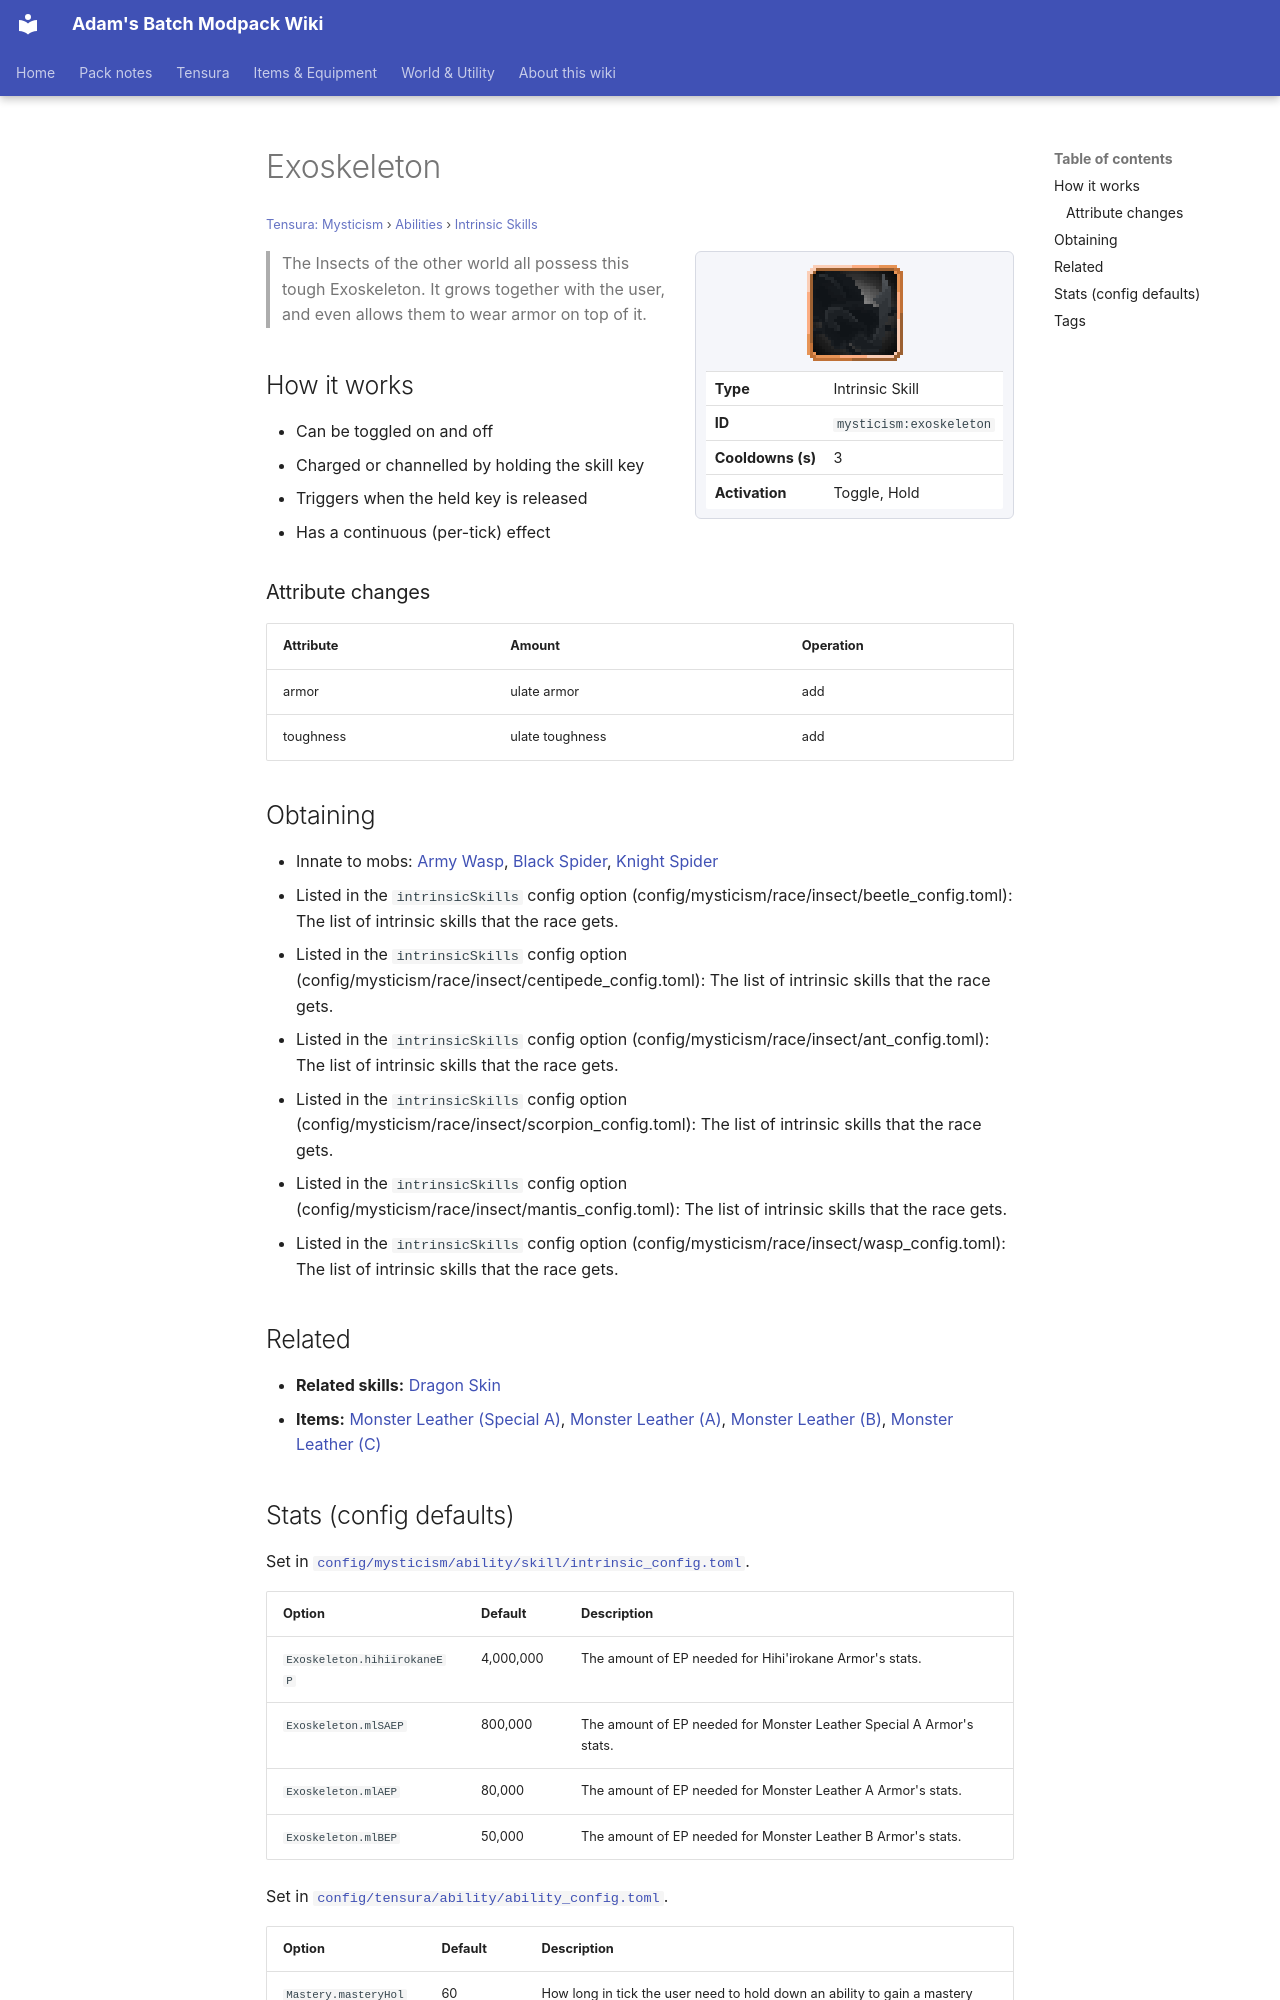

repository: Proteus-Nell/Adams-Batch-MC-Modpack-Wiki · page: tensura-mysticism/abilities/intrinsic-skills/exoskeleton/index.html · generator: mkdocs

# Exoskeleton

<small>[Tensura: Mysticism](../../index.md) &rsaquo; [Abilities](../index.md) &rsaquo; [Intrinsic Skills](index.md)</small>

<div class="infobox" markdown>

![Exoskeleton](../../../assets/icons/mysticism/skill/exoskeleton.png)

| | |
|---|---|
| **Type** | Intrinsic Skill |
| **ID** | `mysticism:exoskeleton` |
| **Cooldowns (s)** | 3 |
| **Activation** | Toggle, Hold |

</div>

> The Insects of the other world all possess this tough Exoskeleton. It grows together with the user, and even allows them to wear armor on top of it.

## How it works

- Can be toggled on and off
- Charged or channelled by holding the skill key
- Triggers when the held key is released
- Has a continuous (per-tick) effect

### Attribute changes

| Attribute | Amount | Operation |
|---|---|---|
| armor | ulate armor | add |
| toughness | ulate toughness | add |

## Obtaining

- Innate to mobs: [Army Wasp](../../../tensura-reincarnated/mobs/army-wasp.md), [Black Spider](../../../tensura-reincarnated/mobs/black-spider.md), [Knight Spider](../../../tensura-reincarnated/mobs/knight-spider.md)
- Listed in the `intrinsicSkills` config option (config/mysticism/race/insect/beetle_config.toml): The list of intrinsic skills that the race gets.
- Listed in the `intrinsicSkills` config option (config/mysticism/race/insect/centipede_config.toml): The list of intrinsic skills that the race gets.
- Listed in the `intrinsicSkills` config option (config/mysticism/race/insect/ant_config.toml): The list of intrinsic skills that the race gets.
- Listed in the `intrinsicSkills` config option (config/mysticism/race/insect/scorpion_config.toml): The list of intrinsic skills that the race gets.
- Listed in the `intrinsicSkills` config option (config/mysticism/race/insect/mantis_config.toml): The list of intrinsic skills that the race gets.
- Listed in the `intrinsicSkills` config option (config/mysticism/race/insect/wasp_config.toml): The list of intrinsic skills that the race gets.

## Related

- **Related skills:** [Dragon Skin](../../../tensura-reincarnated/abilities/intrinsic-skills/dragon-skin.md)
- **Items:** [Monster Leather (Special A)](../../../tensura-reincarnated/items/miscellaneous/monster-leather-special-a.md), [Monster Leather (A)](../../../tensura-reincarnated/items/miscellaneous/monster-leather-a.md), [Monster Leather (B)](../../../tensura-reincarnated/items/miscellaneous/monster-leather-b.md), [Monster Leather (C)](../../../tensura-reincarnated/items/miscellaneous/monster-leather-c.md)
